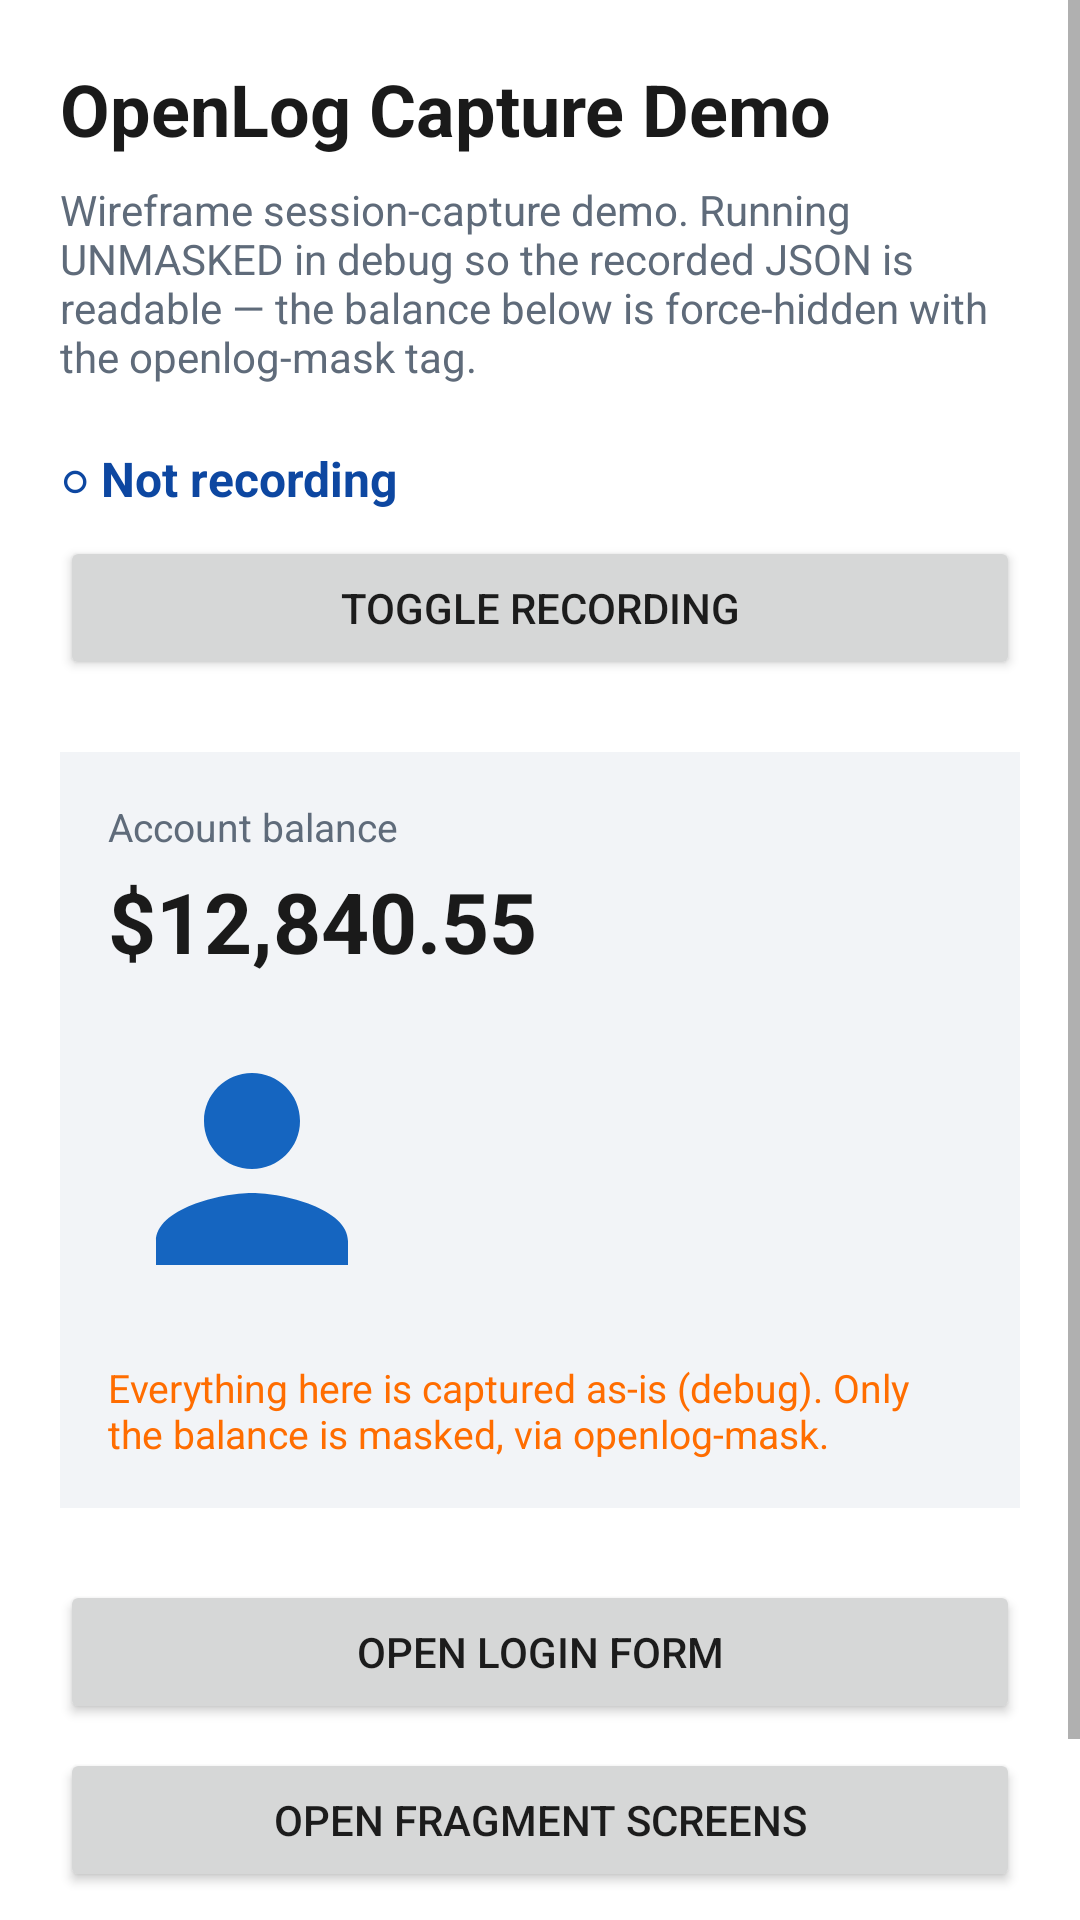

Write the Android layout XML for this screen, with the resource values it uses.
<!-- AndroidManifest.xml: application theme Theme.OpenLogDemo -->
<!-- res/layout/activity_main.xml -->
<?xml version="1.0" encoding="utf-8"?>
<ScrollView xmlns:android="http://schemas.android.com/apk/res/android"
    android:layout_width="match_parent"
    android:layout_height="match_parent"
    android:fillViewport="true">

    <LinearLayout
        android:layout_width="match_parent"
        android:layout_height="wrap_content"
        android:orientation="vertical"
        android:padding="20dp">

        <TextView
            android:layout_width="wrap_content"
            android:layout_height="wrap_content"
            android:text="@string/main_title"
            android:textSize="24sp"
            android:textStyle="bold"
            android:textColor="@color/on_surface" />

        <TextView
            android:layout_width="match_parent"
            android:layout_height="wrap_content"
            android:layout_marginTop="8dp"
            android:text="@string/main_subtitle"
            android:textSize="14sp"
            android:textColor="@color/muted" />

        <TextView
            android:id="@+id/recordingStatus"
            android:layout_width="match_parent"
            android:layout_height="wrap_content"
            android:layout_marginTop="20dp"
            android:text="@string/recording_status_off"
            android:textSize="16sp"
            android:textStyle="bold"
            android:textColor="@color/primary_dark" />

        <Button
            android:id="@+id/toggleRecordingButton"
            android:layout_width="match_parent"
            android:layout_height="wrap_content"
            android:layout_marginTop="8dp"
            android:text="@string/toggle_recording" />

        
        <LinearLayout
            android:layout_width="match_parent"
            android:layout_height="wrap_content"
            android:layout_marginTop="24dp"
            android:background="@color/surface"
            android:orientation="vertical"
            android:padding="16dp">

            <TextView
                android:layout_width="wrap_content"
                android:layout_height="wrap_content"
                android:text="@string/account_balance_label"
                android:textColor="@color/muted"
                android:textSize="13sp" />

            
            <TextView
                android:id="@+id/balanceValue"
                android:layout_width="wrap_content"
                android:layout_height="wrap_content"
                android:layout_marginTop="4dp"
                android:tag="openlog-mask"
                android:text="@string/account_balance_value"
                android:textColor="@color/on_surface"
                android:textSize="28sp"
                android:textStyle="bold" />

            <ImageView
                android:layout_width="96dp"
                android:layout_height="96dp"
                android:layout_marginTop="16dp"
                android:contentDescription="@null"
                android:src="@drawable/sample_avatar" />

            <TextView
                android:layout_width="match_parent"
                android:layout_height="wrap_content"
                android:layout_marginTop="16dp"
                android:text="@string/unmasked_note"
                android:textColor="@color/accent"
                android:textSize="13sp" />
        </LinearLayout>

        <Button
            android:id="@+id/goToLoginButton"
            android:layout_width="match_parent"
            android:layout_height="wrap_content"
            android:layout_marginTop="24dp"
            android:text="@string/go_to_login" />

        <Button
            android:id="@+id/goToFragmentsButton"
            android:layout_width="match_parent"
            android:layout_height="wrap_content"
            android:layout_marginTop="8dp"
            android:text="@string/go_to_fragments" />

        <Button
            android:id="@+id/goToViewerButton"
            android:layout_width="match_parent"
            android:layout_height="wrap_content"
            android:layout_marginTop="8dp"
            android:text="@string/go_to_viewer" />
    </LinearLayout>
</ScrollView>
<!-- resources referenced by this layout -->
<resources>
  <color name="accent">#FF6D00</color>
  <color name="muted">#5F6B7A</color>
  <color name="on_surface">#1A1A1A</color>
  <color name="primary_dark">#0D47A1</color>
  <color name="surface">#F2F4F7</color>
  <!-- drawable sample_avatar (drawable) -->
  <?xml version="1.0" encoding="utf-8"?>
  <vector xmlns:android="http://schemas.android.com/apk/res/android"
      android:width="96dp"
      android:height="96dp"
      android:viewportWidth="24"
      android:viewportHeight="24">
      <path
          android:fillColor="#1565C0"
          android:pathData="M12,12c2.21,0 4,-1.79 4,-4s-1.79,-4 -4,-4 -4,1.79 -4,4 1.79,4 4,4zM12,14c-2.67,0 -8,1.34 -8,4v2h16v-2c0,-2.66 -5.33,-4 -8,-4z" />
  </vector>
  <string name="account_balance_label">Account balance</string>
  <string name="account_balance_value">$12,840.55</string>
  <string name="go_to_fragments">Open fragment screens</string>
  <string name="go_to_login">Open login form</string>
  <string name="go_to_viewer">View recorded JSON</string>
  <string name="main_subtitle">Wireframe session-capture demo. Running UNMASKED in debug so the recorded JSON is readable — the balance below is force-hidden with the openlog-mask tag.</string>
  <string name="main_title">OpenLog Capture Demo</string>
  <string name="recording_status_off">○ Not recording</string>
  <string name="toggle_recording">Toggle recording</string>
  <string name="unmasked_note">Everything here is captured as-is (debug). Only the balance is masked, via openlog-mask.</string>
  <style name="Theme.OpenLogDemo" parent="@android:style/Theme.Material.Light">
          <item name="android:colorPrimary">@color/primary</item>
          <item name="android:colorPrimaryDark">@color/primary_dark</item>
          <item name="android:colorAccent">@color/accent</item>
          <item name="android:windowBackground">@color/background</item>
      </style>
  <color name="primary">#1565C0</color>
  <color name="background">#FFFFFF</color>
</resources>
